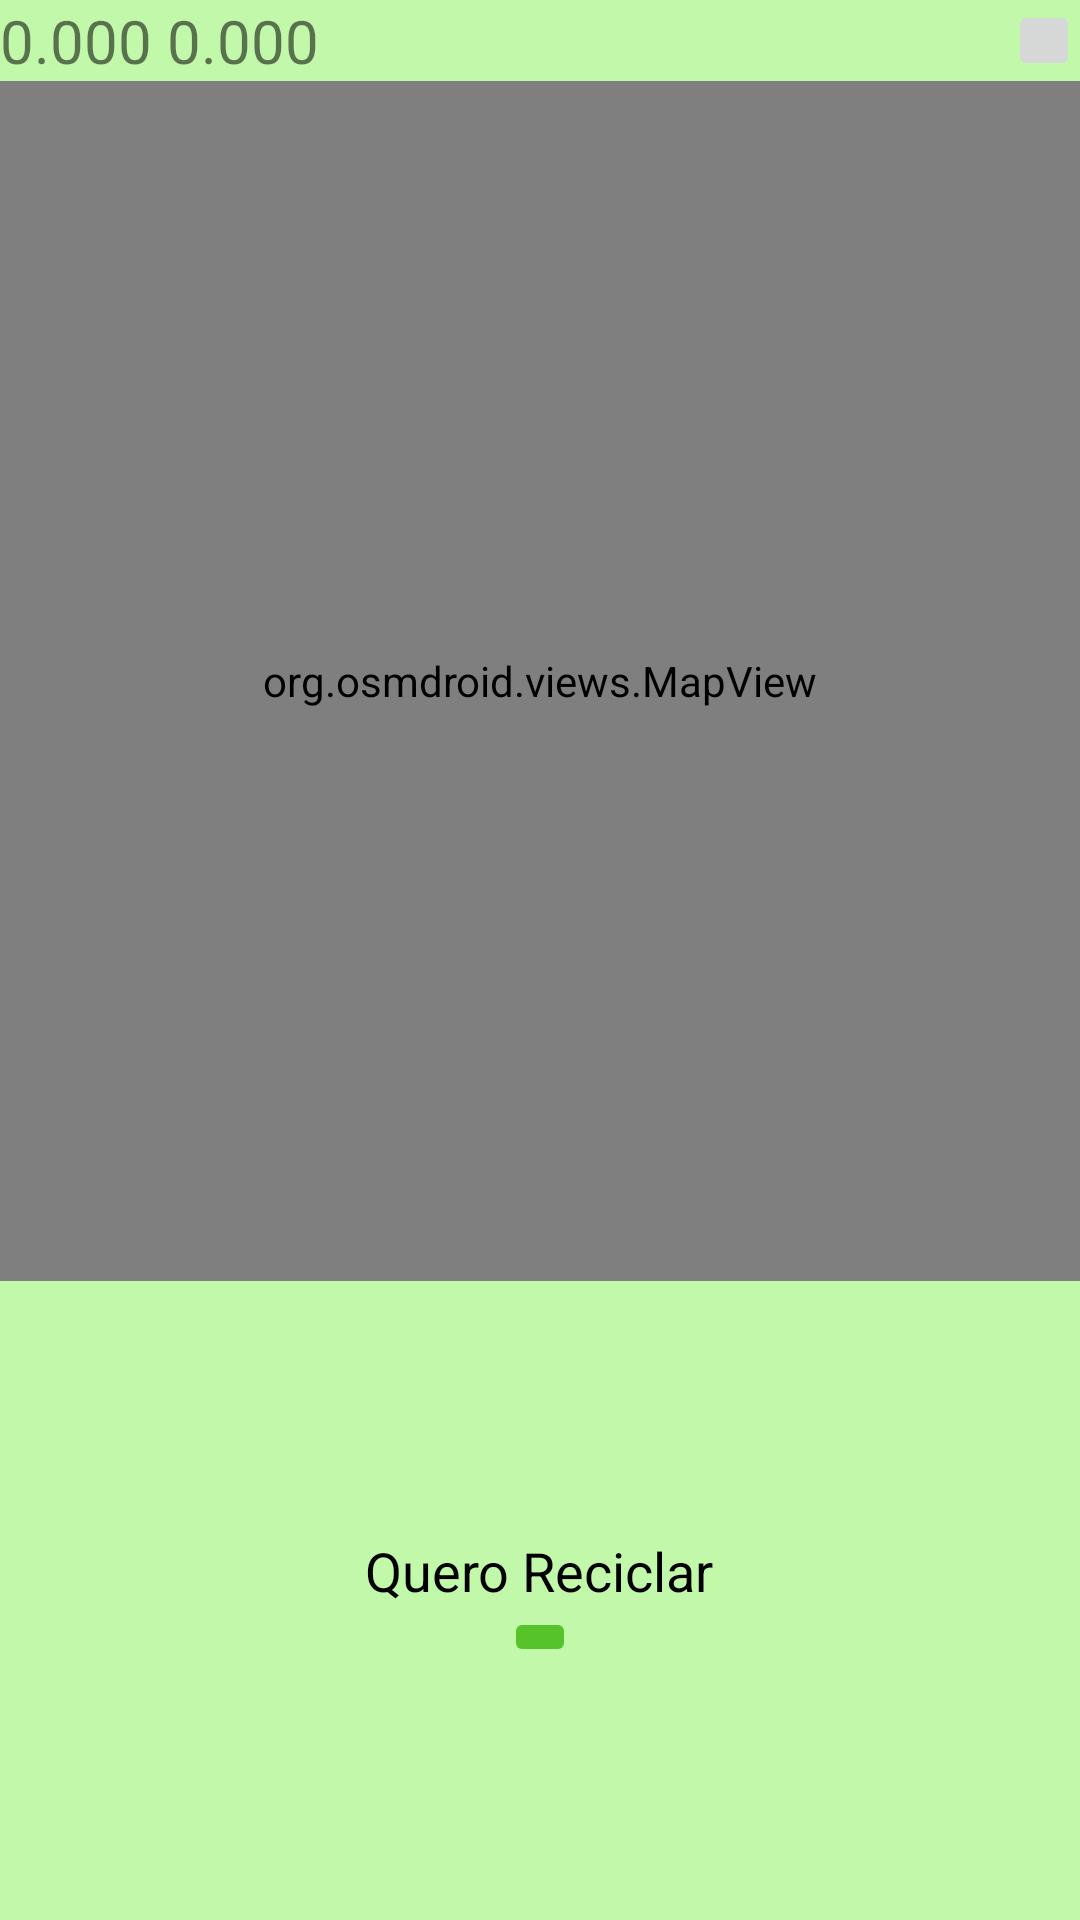

Produce the Android XML layout that renders to this screen, including the resource entries it uses.
<!-- AndroidManifest.xml: application theme Theme.RecicleGarbage -->
<!-- res/layout/activity_main.xml -->
<?xml version="1.0" encoding="utf-8"?>
<androidx.appcompat.widget.LinearLayoutCompat xmlns:android="http://schemas.android.com/apk/res/android"
    xmlns:app="http://schemas.android.com/apk/res-auto"
    xmlns:tools="http://schemas.android.com/tools"
    android:layout_width="match_parent"
    android:layout_height="match_parent"
    tools:context=".MainActivity"
    android:orientation="vertical"
    android:background="@color/lightGreen">

    <LinearLayout
        android:layout_width="match_parent"
        android:layout_height="wrap_content"
        android:orientation="horizontal"

        >

        <LinearLayout
            android:layout_width="wrap_content"
            android:layout_height="match_parent"
            android:orientation="horizontal"
            android:layout_gravity="center_horizontal"
            >


            <TextView
                android:id="@+id/posicaoTxt"
                android:layout_width="match_parent"
                android:layout_height="match_parent"
                android:layout_gravity="center"
                android:gravity="center"
                android:text="0.000 0.000"
                android:textSize="20dp" />

        </LinearLayout>

        <LinearLayout
            android:layout_width="match_parent"
            android:layout_height="match_parent"
            android:gravity="end"
            android:layout_gravity="center_horizontal"
            android:orientation="horizontal">


            <ImageButton
                android:id="@+id/settingsBtn"
                android:layout_width="wrap_content"
                android:layout_height="match_parent"
                android:src="@drawable/ic_settings_gear" />
        </LinearLayout>

    </LinearLayout>


    <org.osmdroid.views.MapView android:id="@+id/mapa"
        android:layout_width="match_parent"
        android:layout_height="400dp"/>

    <LinearLayout
        android:layout_width="match_parent"
        android:layout_height="match_parent"
        android:gravity="center"
        android:orientation="vertical"
        android:layout_gravity="center_vertical|center"
        android:backgroundTint="@color/lightGreen"
        >
        <TextView
            android:layout_width="wrap_content"
            android:layout_height="wrap_content"
            android:text="Quero Reciclar"
            android:textSize="@dimen/normal"
            android:textColor="@color/black"/>

        <ImageButton
            android:id="@+id/scanBtn"
            android:layout_width="wrap_content"
            android:layout_height="wrap_content"
            android:src="@drawable/ic_search"
            android:backgroundTint="@color/green" />


    </LinearLayout>

</androidx.appcompat.widget.LinearLayoutCompat>
<!-- resources referenced by this layout -->
<resources>
  <color name="black">#FF000000</color>
  <color name="green">#57C32A</color>
  <color name="lightGreen">#C2F8AA</color>
  <dimen name="normal">18sp</dimen>
  <style name="Theme.RecicleGarbage" parent="Theme.MaterialComponents.DayNight.DarkActionBar">
          
          <item name="colorPrimary">@color/purple_500</item>
          <item name="colorPrimaryVariant">@color/purple_700</item>
          <item name="colorOnPrimary">@color/white</item>
          
          <item name="colorSecondary">@color/teal_200</item>
          <item name="colorSecondaryVariant">@color/teal_700</item>
          <item name="colorOnSecondary">@color/black</item>
          
          <item name="android:statusBarColor" tools:targetApi="l">?attr/colorPrimaryVariant</item>
          
      </style>
  <color name="purple_500">#FF6200EE</color>
  <color name="purple_700">#FF3700B3</color>
  <color name="white">#FFFFFFFF</color>
  <color name="teal_200">#FF03DAC5</color>
  <color name="teal_700">#FF018786</color>
</resources>
